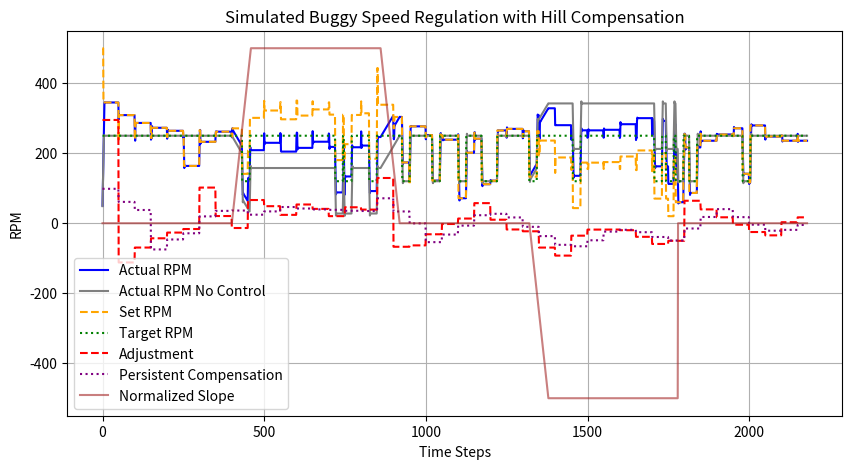

Write the Python code that produced this figure.
import numpy as np
import matplotlib.pyplot as plt

# ---------------- Simulation Parameters ----------------
max_rpm = 500                      # Maximum RPM limit
initial_rpm = 0                    # Initial RPM
Kp = 1.18                           # Proportional gain for torque generation
Ki = 1.9                           # Integral gain for slower adjustment (not used in every fast loop here)
torque_constant = 0.0082              # Base torque constant (used earlier; adjust as needed)

# PID control history buffers
compensation_history = [0] * 3      
error_history = [0] * 5
history_index = 0
error_history_index = 0
persistent_error = 0

max_angle = 18                     # Maximum slope angle in degrees
gravity_constant = -9.81            # Gravitational acceleration (m/s²)
vehicle_mass = 0.7                 # Mass of the vehicle (kg)
wheel_radius = 0.0375              # Radius of the wheel (m)
wheel_mass = 0.1                   # Estimated mass of one wheel (kg)

# Moment of Inertia for a solid disk: I = 0.5 * m * r^2
I = 0.5 * wheel_mass * (wheel_radius ** 2)  # (kg·m²)

# Damping factor for gradual convergence (units: 1/s)
damping_factor = 0.5               # Adjusted for dt integration

# Time step for integration (dt in seconds)
dt = 0.01                          

# ---------------- Slope Profile Generation ----------------
uphill_ramp = np.linspace(0, max_angle, 60)      
uptoflat_ramp = np.linspace(max_angle, 0, 60)
downhill_ramp = np.linspace(0, -max_angle, 60)   
flat = np.zeros(400)                             
slope = np.concatenate([flat, uphill_ramp, np.full(400, max_angle),
                        uptoflat_ramp, flat, downhill_ramp,
                        np.full(400, -max_angle), flat])

# ---------------- Initialize State Variables ----------------
time_steps = len(slope)
# We'll track angular velocities in rad/s (omega)
# Convert initial RPM to rad/s:
actual_omega = (2 * np.pi * initial_rpm) / 60  
actual_omega_nocontrol = actual_omega
actual_rpm=initial_rpm
actual_rpm_nocontrol=initial_rpm
set_rpm = 250                     # Control system's desired RPM (fast loop)
target_rpm = 250                  # Slower target RPM from bang-bang logic
# Convert these to angular velocities:
set_omega = (2 * np.pi * set_rpm) / 60
target_omega = (2 * np.pi * target_rpm) / 60

# For storing results
rpm_values = []                   # Actual RPM (from controlled simulation)
rpm_nocontrol_values = []         # Baseline (no control) RPM
set_rpm_values = []               # Set RPM over time
target_rpm_values = []            # Target RPM over time
adjustment_values = []            # PID adjustments
persistent_compensation_values = []  # Averaged adjustments
persistent_error_values = []
normalized_slope_values = []

# For slower bang-bang control:
stay_at_120_cycles = 0            # Counter for cycles at 120 RPM

# ---------------- Main Simulation Loop ----------------
for t in range(time_steps):
    # ----- Gravity Torque Calculation -----
    # Force due to gravity: F = m * g * sin(θ)
    slope_radians = np.radians(slope[t])
    gravity_force = vehicle_mass * gravity_constant * np.sin(slope_radians)
    # Torque due to gravity: τ_g = F * r.
    gravity_torque = gravity_force * wheel_radius

    # ----- Bang-Bang Control (fast switching every 3 steps) -----
    if t % 3 == 0:
        if stay_at_120_cycles == 0:
            if np.random.rand() < 0.03:
                target_rpm = 120
                set_rpm = (120+(persistent_error*Ki))
                stay_at_120_cycles = 7  # Stay at 120 RPM for 6 cycles
            else:
                target_rpm = 250
                set_rpm = (250+(persistent_error*Ki))
        else:
            stay_at_120_cycles -= 1

    # ----- PID Control (slow adjustment every 50 steps) -----
    if t % 50 == 0:
        error = target_rpm - actual_rpm  # error in RPM
        adjustment = (error / max_rpm) * Kp
        adjustment = np.clip(adjustment, -1, 1)
        compensation_history[history_index] = adjustment
        history_index = (history_index + 1) % 3
        persistent_compensation = np.mean(compensation_history)
        error_history[error_history_index] = error
        error_history_index = (error_history_index + 1) % 5
        persistent_error = np.mean(error_history)
        set_rpm += adjustment * max_rpm
        set_rpm = np.clip(set_rpm, 0, max_rpm)

    # Update set and target angular velocities (rad/s)
    set_omega = (2 * np.pi * set_rpm) / 60
    target_omega = (2 * np.pi * target_rpm) / 60

    # ----- Motor Physics: Compute Motor Torque -----
      # Here we generate a motor torque proportional to the difference between the desired (set) angular velocity
    # and the actual angular velocity.
    angular_velocity_error = set_omega - actual_omega
    angular_velocity_error_noControl = target_omega - actual_omega_nocontrol

    motor_torque = torque_constant * angular_velocity_error  # (N·m)
    motor_torque_noControl = torque_constant * angular_velocity_error_noControl

    # Total torque applied to the wheel is the sum of motor torque and gravity torque.
    total_torque = motor_torque + gravity_torque
    total_torque_noControl = motor_torque_noControl + gravity_torque
    # ----- Compute Angular Acceleration -----
    # Newton's second law for rotation: τ = I * α  =>  α = τ / I
    angular_acceleration = total_torque / I
    angular_acceleration_noControl = total_torque_noControl / I

    # (Optional) Clamp angular acceleration to avoid runaway values:
    max_angular_acceleration = 500  # (rad/s²) - tune this as necessary
    angular_acceleration = np.clip(angular_acceleration, -max_angular_acceleration, max_angular_acceleration)
    angular_acceleration_noControl = np.clip(angular_acceleration_noControl, -max_angular_acceleration, max_angular_acceleration)
    # ----- Update Angular Velocity (Integration) -----
    # Euler integration: ω_new = ω_old + α * dt
    actual_omega += angular_acceleration * dt
    actual_omega_nocontrol +=angular_acceleration_noControl *dt
    # Apply damping (first-order response toward set_omega)
    actual_omega += damping_factor * dt * (set_omega - actual_omega)

    # For a no-control baseline, let target_omega drive the response:
    actual_omega_nocontrol += damping_factor * dt * (target_omega - actual_omega_nocontrol)

    # ----- Convert Angular Velocity Back to RPM -----
    actual_rpm = (actual_omega * 60) / (2 * np.pi)
    actual_rpm_nocontrol = (actual_omega_nocontrol * 60) / (2 * np.pi)

    # Clip RPM values to physical limits
    actual_rpm = np.clip(actual_rpm, 0, max_rpm)
    actual_rpm_nocontrol = np.clip(actual_rpm_nocontrol, 0, max_rpm)

    # ----- Normalize Slope for Plotting -----
    normalized_slope = np.clip(slope[t] * (max_rpm / max_angle), -max_rpm, max_rpm)

    # ----- Store Values for Plotting -----
    rpm_values.append(actual_rpm)
    rpm_nocontrol_values.append(actual_rpm_nocontrol)
    set_rpm_values.append(set_rpm)
    target_rpm_values.append(target_rpm)
    adjustment_values.append(adjustment * max_rpm)
    persistent_compensation_values.append(persistent_compensation * max_rpm)
    persistent_error_values.append(persistent_error)
    normalized_slope_values.append(normalized_slope)

# ---------------- Plotting ----------------
plt.figure(figsize=(10, 5))
plt.plot(rpm_values, label='Actual RPM', color='blue')
plt.plot(rpm_nocontrol_values, label='Actual RPM No Control', color='gray')
plt.plot(set_rpm_values, label='Set RPM', color='orange', linestyle='dashed')
plt.plot(target_rpm_values, label='Target RPM', color='green', linestyle='dotted')
plt.plot(adjustment_values, label='Adjustment', linestyle='dashed', color='red')
plt.plot(persistent_compensation_values, label='Persistent Compensation', linestyle='dotted', color='purple')
plt.plot(normalized_slope_values, label='Normalized Slope', linestyle='solid', color='brown', alpha=0.6)
plt.title('Simulated Buggy Speed Regulation with Hill Compensation')
plt.xlabel('Time Steps')
plt.ylabel('RPM')
plt.legend()
plt.grid(True)
plt.show()
